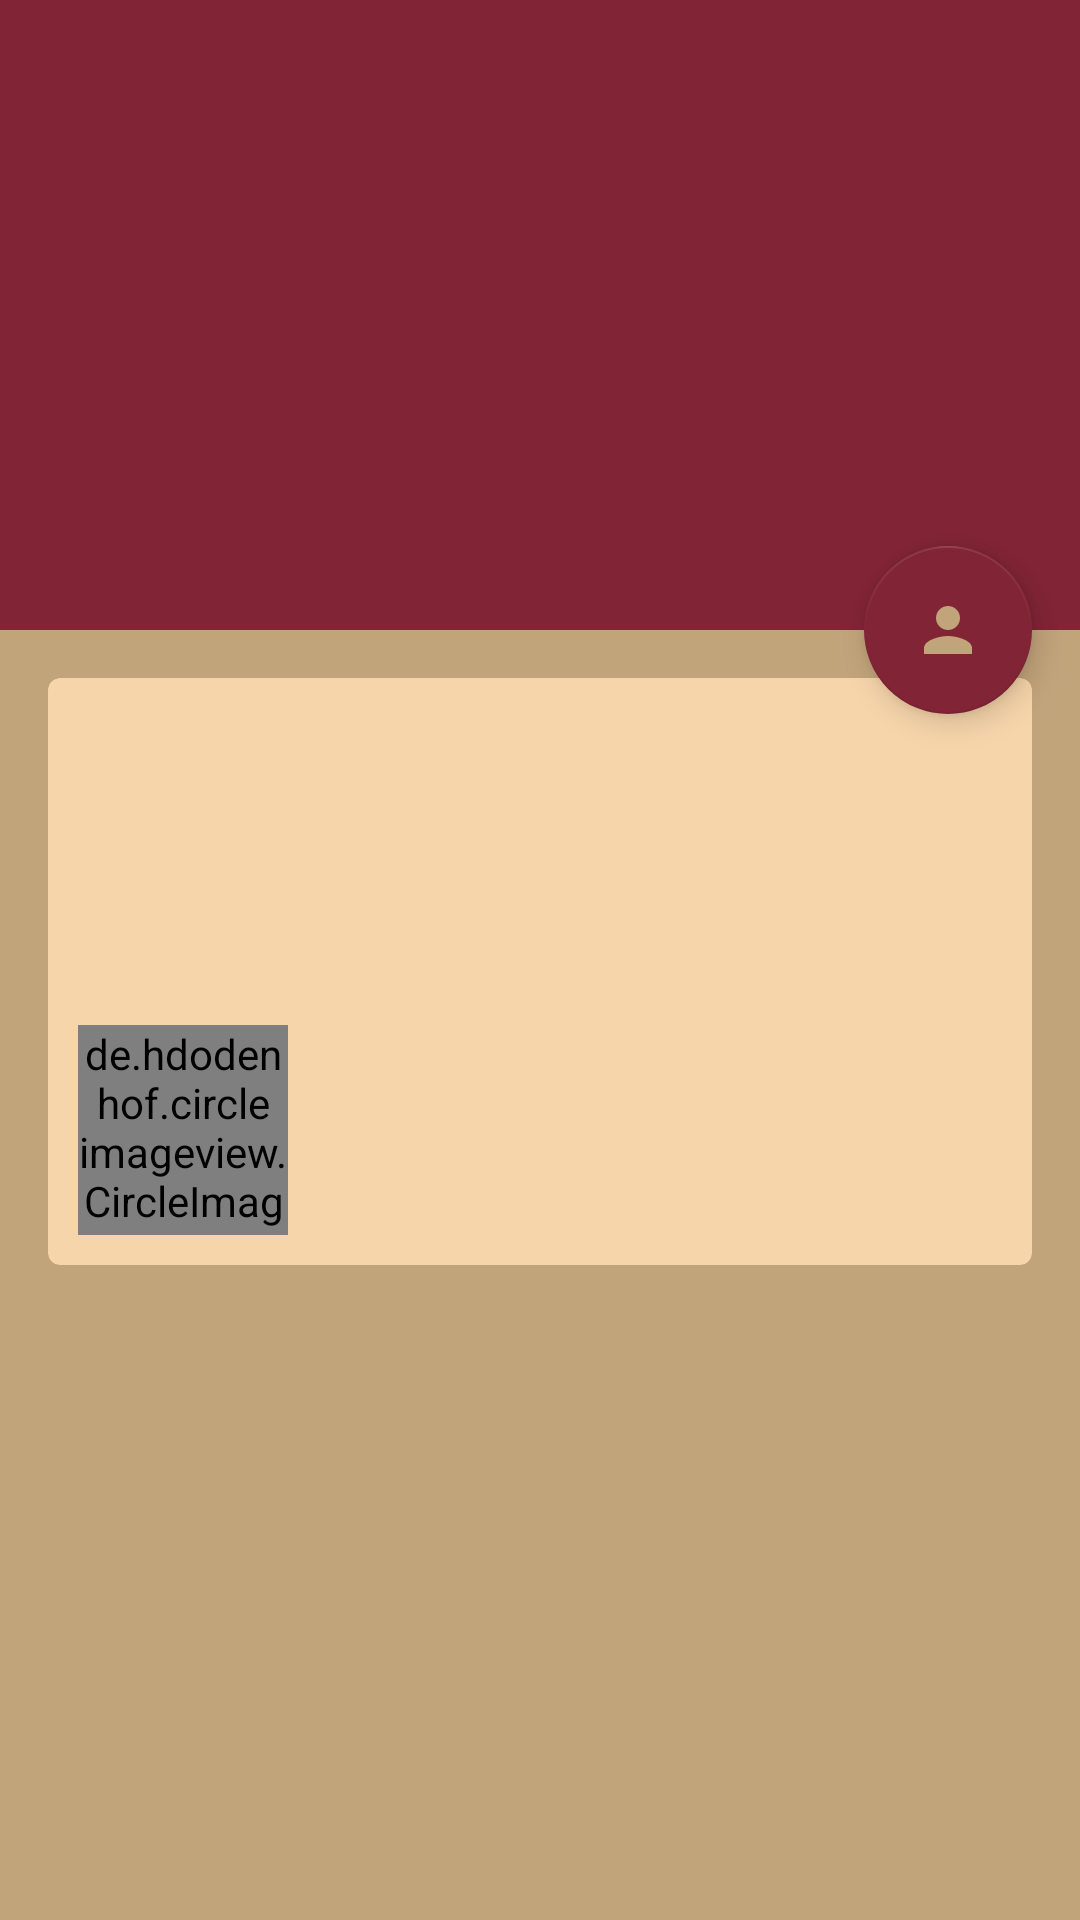

Android layout source for this screen:
<!-- AndroidManifest.xml: activity theme AppTheme.NoActionBar -->
<!-- res/layout/activity_ad.xml -->
<?xml version="1.0" encoding="utf-8"?>
<android.support.design.widget.CoordinatorLayout xmlns:android="http://schemas.android.com/apk/res/android"
    xmlns:app="http://schemas.android.com/apk/res-auto"
    xmlns:tools="http://schemas.android.com/tools"
    android:layout_width="match_parent"
    android:layout_height="match_parent"
    android:fitsSystemWindows="true"
    tools:context="org.proingesistinfor.ventasapp.activity.ad.AdActivity">

    <android.support.design.widget.AppBarLayout
        android:id="@+id/app_bar"
        android:layout_width="match_parent"
        android:layout_height="@dimen/app_bar_height"
        android:fitsSystemWindows="true"
        android:theme="@style/AppTheme.AppBarOverlay">

        <android.support.design.widget.CollapsingToolbarLayout
            android:id="@+id/toolbar_layout"
            android:layout_width="match_parent"
            android:layout_height="match_parent"
            android:fitsSystemWindows="true"
            app:contentScrim="?attr/colorPrimary"
            app:expandedTitleMarginEnd="5dp"
            app:expandedTitleMarginStart="10dp"
            app:layout_scrollFlags="scroll|exitUntilCollapsed"
            app:expandedTitleGravity="bottom|center_horizontal"
            app:expandedTitleTextAppearance="@style/ExpandedHeaderTitleStyle"
            app:collapsedTitleTextAppearance="@style/CollapsedHeaderTitleStyle"
            app:toolbarId="@+id/toolbar">

            <ImageView
                android:id="@+id/imageViewCover"
                android:layout_width="match_parent"
                android:layout_height="235dp"
                android:layout_gravity="bottom"
                android:contentDescription="@string/app_name"
                android:scaleType="centerCrop"
                app:layout_collapseMode="parallax"
                app:layout_collapseParallaxMultiplier="0.8"/>

            <android.support.v7.widget.Toolbar
                android:id="@+id/toolbar"
                android:layout_width="match_parent"
                android:layout_height="?attr/actionBarSize"
                app:layout_collapseMode="pin"
                app:theme="@style/ToolbarStyle" />

        </android.support.design.widget.CollapsingToolbarLayout>
    </android.support.design.widget.AppBarLayout>

    <include layout="@layout/content_ad" />

    <android.support.design.widget.FloatingActionButton
        android:id="@+id/fab"
        android:layout_width="wrap_content"
        android:layout_height="wrap_content"
        android:layout_margin="@dimen/fab_margin"
        app:layout_anchor="@id/app_bar"
        app:layout_anchorGravity="bottom|end"
        app:srcCompat="@drawable/ic_person_white_24dp" />

</android.support.design.widget.CoordinatorLayout>
<!-- res/layout/content_ad.xml (included above) -->
<?xml version="1.0" encoding="utf-8"?>
<android.support.v4.widget.NestedScrollView xmlns:android="http://schemas.android.com/apk/res/android"
    xmlns:app="http://schemas.android.com/apk/res-auto"
    xmlns:tools="http://schemas.android.com/tools"
    android:layout_width="match_parent"
    android:layout_height="match_parent"
    android:paddingBottom="@dimen/activity_vertical_margin"
    android:paddingLeft="@dimen/activity_horizontal_margin"
    android:paddingRight="@dimen/activity_horizontal_margin"
    android:paddingTop="@dimen/activity_vertical_margin"
    app:layout_behavior="@string/appbar_scrolling_view_behavior"
    tools:context="org.proingesistinfor.ventasapp.activity.ad.AdActivity"
    tools:showIn="@layout/activity_ad">

    <LinearLayout
        android:layout_width="match_parent"
        android:layout_height="wrap_content"
        android:orientation="vertical">

        <android.support.v7.widget.CardView
            xmlns:card_view="http://schemas.android.com/apk/res-auto"
            android:id="@+id/card_view"
            android:layout_width="match_parent"
            android:layout_height="wrap_content"
            android:layout_gravity="center"
            android:layout_marginBottom="8dp"
            card_view:cardBackgroundColor="@color/secondaryColor"
            card_view:cardCornerRadius="4dp">

            <LinearLayout
                android:layout_width="match_parent"
                android:layout_height="wrap_content"
                android:orientation="vertical">

                <LinearLayout
                    android:layout_width="match_parent"
                    android:layout_height="wrap_content"
                    android:layout_margin="8dp"
                    android:orientation="vertical">

                    <TextView
                        android:id="@+id/textViewPrice"
                        android:layout_width="match_parent"
                        android:layout_height="wrap_content"
                        android:textSize="50dp"
                        android:textColor="@color/colorPrimary"/>

                    <TextView
                        android:id="@+id/textViewDescription"
                        android:layout_width="match_parent"
                        android:layout_height="wrap_content"
                        android:layout_margin="2dp"
                        android:textColor="@color/colorPrimary"/>
                </LinearLayout>

                <LinearLayout
                    android:layout_width="match_parent"
                    android:layout_height="wrap_content"
                    android:layout_margin="10dp">

                    <RelativeLayout
                        android:layout_width="match_parent"
                        android:layout_height="wrap_content">

                        <de.hdodenhof.circleimageview.CircleImageView
                            android:id="@+id/imageViewPhoto"
                            android:layout_width="70dp"
                            android:layout_height="70dp"
                            app:civ_border_color="@color/colorPrimary"
                            app:civ_border_width="2dp" />

                        <TextView
                            android:id="@+id/textViewName"
                            android:layout_width="match_parent"
                            android:layout_height="wrap_content"
                            android:layout_alignLeft="@+id/textViewEmail"
                            android:layout_alignParentTop="true"
                            android:layout_alignStart="@+id/textViewEmail"
                            android:textSize="20dp"
                            android:textColor="@color/colorPrimary"/>

                        <TextView
                            android:id="@+id/textViewEmail"
                            android:layout_width="match_parent"
                            android:layout_height="wrap_content"
                            android:layout_below="@+id/textViewName"
                            android:layout_marginLeft="10dp"
                            android:layout_marginStart="10dp"
                            android:layout_marginTop="2dp"
                            android:textColor="@color/colorPrimary"
                            android:layout_toEndOf="@+id/imageViewPhoto"
                            android:layout_toRightOf="@+id/imageViewPhoto" />

                    </RelativeLayout>
                </LinearLayout>
            </LinearLayout>

        </android.support.v7.widget.CardView>
    </LinearLayout>

</android.support.v4.widget.NestedScrollView>
<!-- resources referenced by this layout -->
<resources>
  <color name="colorPrimary">#812436</color>
  <color name="secondaryColor">#f6d5aa</color>
  <dimen name="activity_horizontal_margin">16dp</dimen>
  <dimen name="activity_vertical_margin">16dp</dimen>
  <dimen name="app_bar_height">210dp</dimen>
  <dimen name="fab_margin">16dp</dimen>
  <!-- drawable ic_person_white_24dp (drawable) -->
  <vector xmlns:android="http://schemas.android.com/apk/res/android"
          android:width="24dp"
          android:height="24dp"
          android:viewportWidth="24.0"
          android:viewportHeight="24.0">
      <path
          android:fillColor="@color/secondaryDarkColor"
          android:pathData="M12,12c2.21,0 4,-1.79 4,-4s-1.79,-4 -4,-4 -4,1.79 -4,4 1.79,4 4,4zM12,14c-2.67,0 -8,1.34 -8,4v2h16v-2c0,-2.66 -5.33,-4 -8,-4z"/>
  </vector>
  <string name="app_name">Ventas App</string>
  <style name="AppTheme.AppBarOverlay" parent="ThemeOverlay.AppCompat.Dark.ActionBar" />
  <style name="CollapsedHeaderTitleStyle" parent="@android:style/TextAppearance">
          <item name="android:textSize">22sp</item>
          <item name="android:textColor">@color/secondaryDarkColor</item>
      </style>
  <style name="ExpandedHeaderTitleStyle" parent="@android:style/TextAppearance">
          <item name="android:textSize">25sp</item>
          <item name="android:textColor">@color/primaryTextColor</item>
      </style>
  <style name="ToolbarStyle" parent="@style/ThemeOverlay.AppCompat.ActionBar">
          <item name="android:textColorPrimary">@color/secondaryDarkColor</item>
          <item name="android:textColorSecondary">@color/secondaryDarkColor</item>
          <item name="actionMenuTextColor">@color/secondaryDarkColor</item>
          <item name="colorControlNormal">@color/secondaryDarkColor</item>
      </style>
  <style name="AppTheme.NoActionBar">
          <item name="colorPrimary">@color/colorPrimary</item>
          <item name="colorPrimaryDark">@color/colorPrimary</item>
          <item name="colorControlActivated">@color/colorAccent</item>
          <item name="android:windowBackground">@color/secondaryDarkColor</item>
          <item name="windowActionBar">false</item>
          <item name="windowNoTitle">true</item>
      </style>
  <color name="secondaryDarkColor">#c2a47b</color>
  <color name="primaryTextColor">#ffffff</color>
  <color name="colorAccent">#b45360</color>
</resources>
